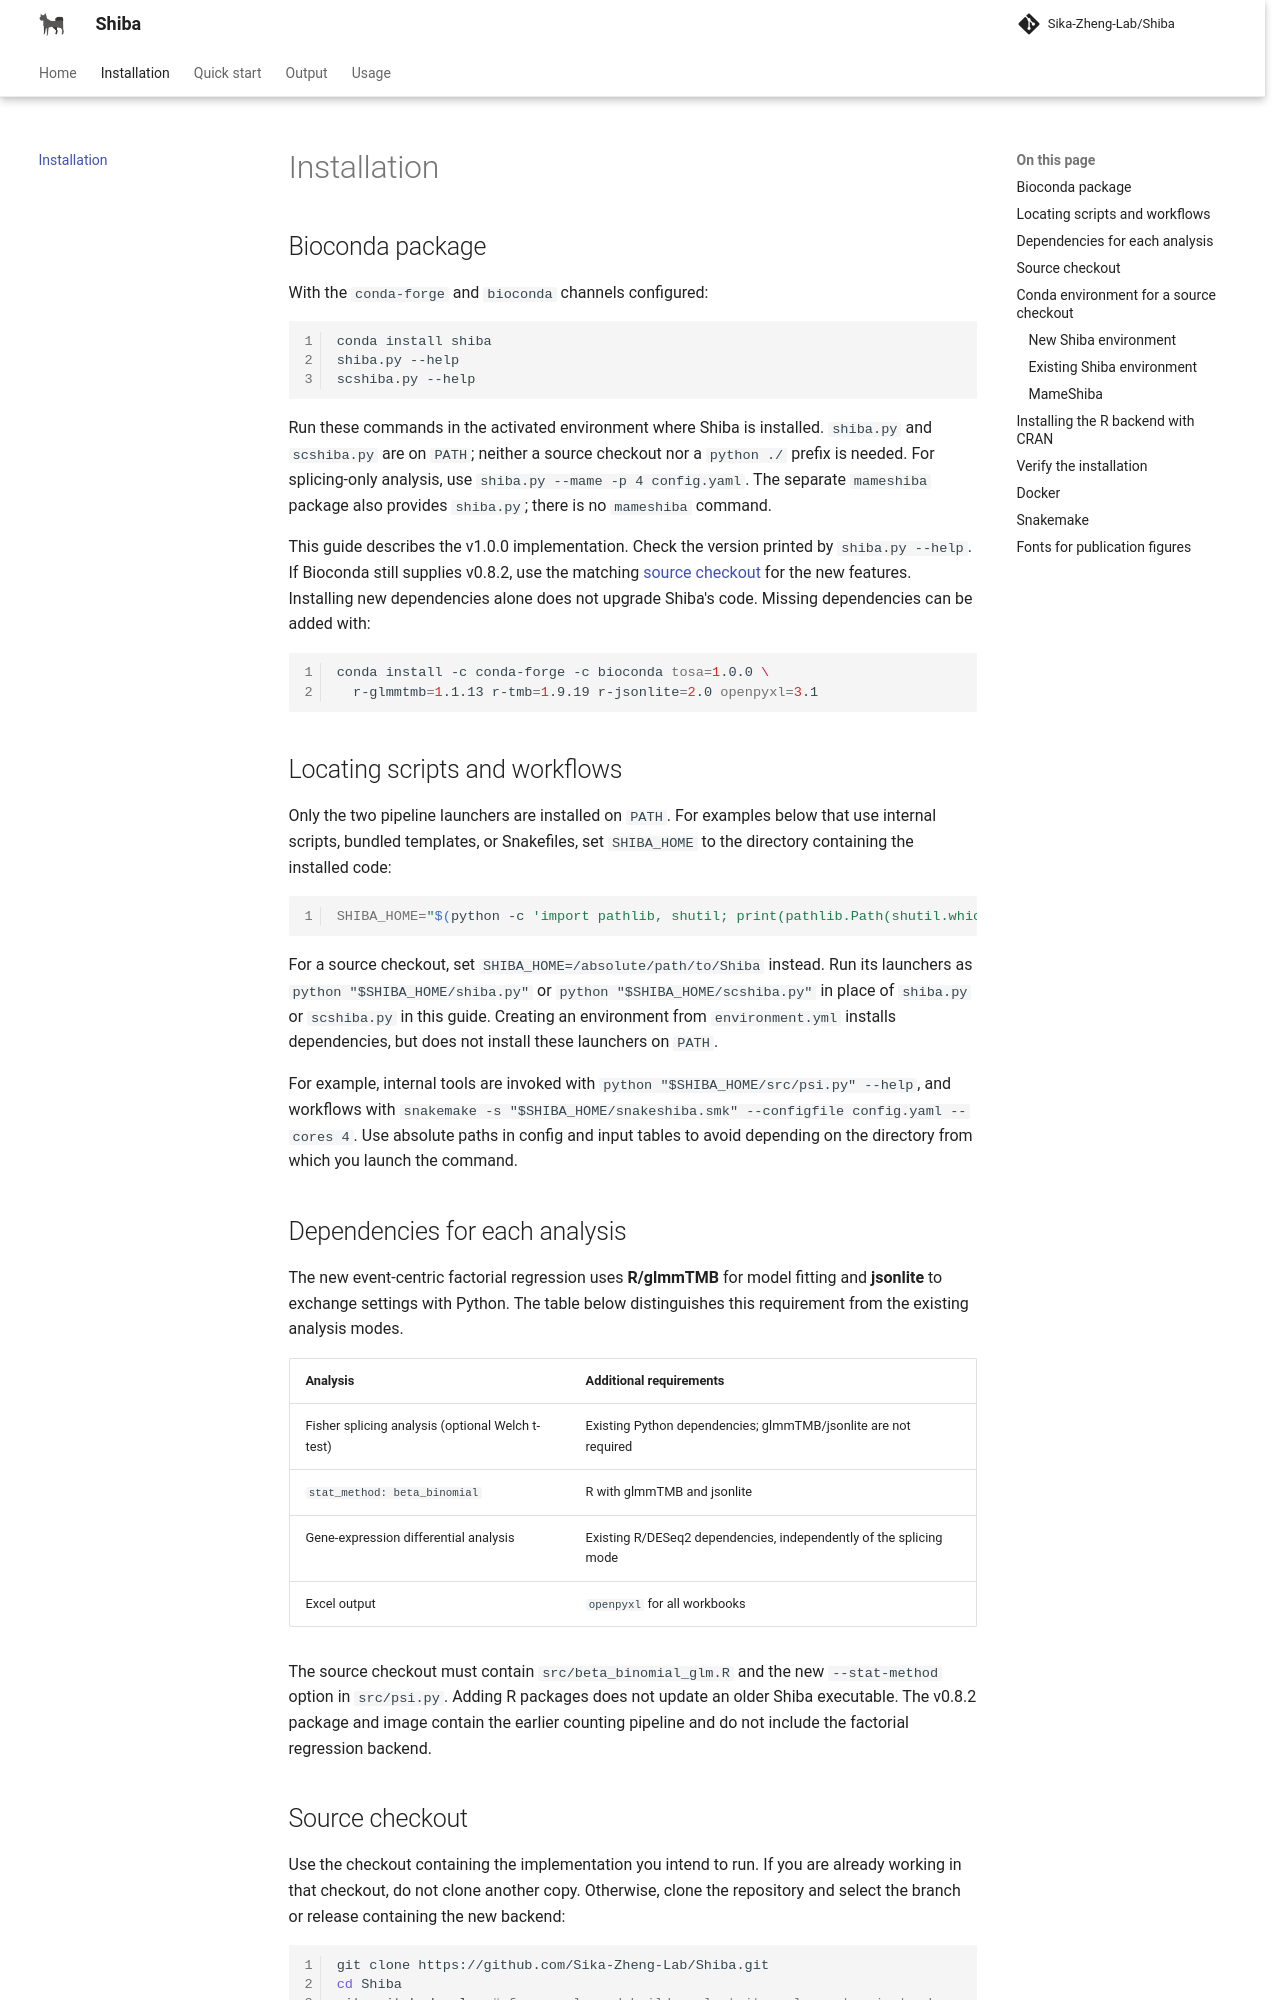

repository: Sika-Zheng-Lab/Shiba · page: installation/index.html · generator: mkdocs

# Installation

## Bioconda package

With the `conda-forge` and `bioconda` channels configured:

```bash
conda install shiba
shiba.py --help
scshiba.py --help
```

Run these commands in the activated environment where Shiba is installed.
`shiba.py` and `scshiba.py` are on `PATH`; neither a source checkout nor a
`python ./` prefix is needed. For splicing-only analysis, use
`shiba.py --mame -p 4 config.yaml`. The separate `mameshiba` package also provides
`shiba.py`; there is no `mameshiba` command.

This guide describes the v1.0.0 implementation. Check the version printed by
`shiba.py --help`. If Bioconda still supplies v0.8.2, use the matching
[source checkout](#source-checkout) for the new features. Installing new
dependencies alone does not upgrade Shiba's code. Missing dependencies can be
added with:

```bash
conda install -c conda-forge -c bioconda tosa=1.0.0 \
  r-glmmtmb=1.1.13 r-tmb=1.9.19 r-jsonlite=2.0 openpyxl=3.1
```

## Locating scripts and workflows

Only the two pipeline launchers are installed on `PATH`. For examples below
that use internal scripts, bundled templates, or Snakefiles, set `SHIBA_HOME`
to the directory containing the installed code:

```bash
SHIBA_HOME="$(python -c 'import pathlib, shutil; print(pathlib.Path(shutil.which("shiba.py")).resolve().parent)')"
```

For a source checkout, set `SHIBA_HOME=/absolute/path/to/Shiba` instead.
Run its launchers as `python "$SHIBA_HOME/shiba.py"` or
`python "$SHIBA_HOME/scshiba.py"` in place of `shiba.py` or `scshiba.py` in
this guide. Creating an environment from `environment.yml` installs dependencies,
but does not install these launchers on `PATH`.

For example, internal tools are invoked with
`python "$SHIBA_HOME/src/psi.py" --help`, and workflows with
`snakemake -s "$SHIBA_HOME/snakeshiba.smk" --configfile config.yaml --cores 4`.
Use absolute paths in config and input tables to avoid depending on the directory
from which you launch the command.

## Dependencies for each analysis

The new event-centric factorial regression uses **R/glmmTMB** for model fitting
and **jsonlite** to exchange settings with Python. The table below distinguishes
this requirement from the existing analysis modes.

| Analysis | Additional requirements |
| --- | --- |
| Fisher splicing analysis (optional Welch t-test) | Existing Python dependencies; glmmTMB/jsonlite are not required |
| `stat_method: beta_binomial` | R with glmmTMB and jsonlite |
| Gene-expression differential analysis | Existing R/DESeq2 dependencies, independently of the splicing mode |
| Excel output | `openpyxl` for all workbooks |

The source checkout must contain `src/beta_binomial_glm.R` and the new
`--stat-method` option in `src/psi.py`. Adding R packages does not update an older
Shiba executable. The v0.8.2 package and image contain the earlier counting
pipeline and do not include the factorial regression backend.
